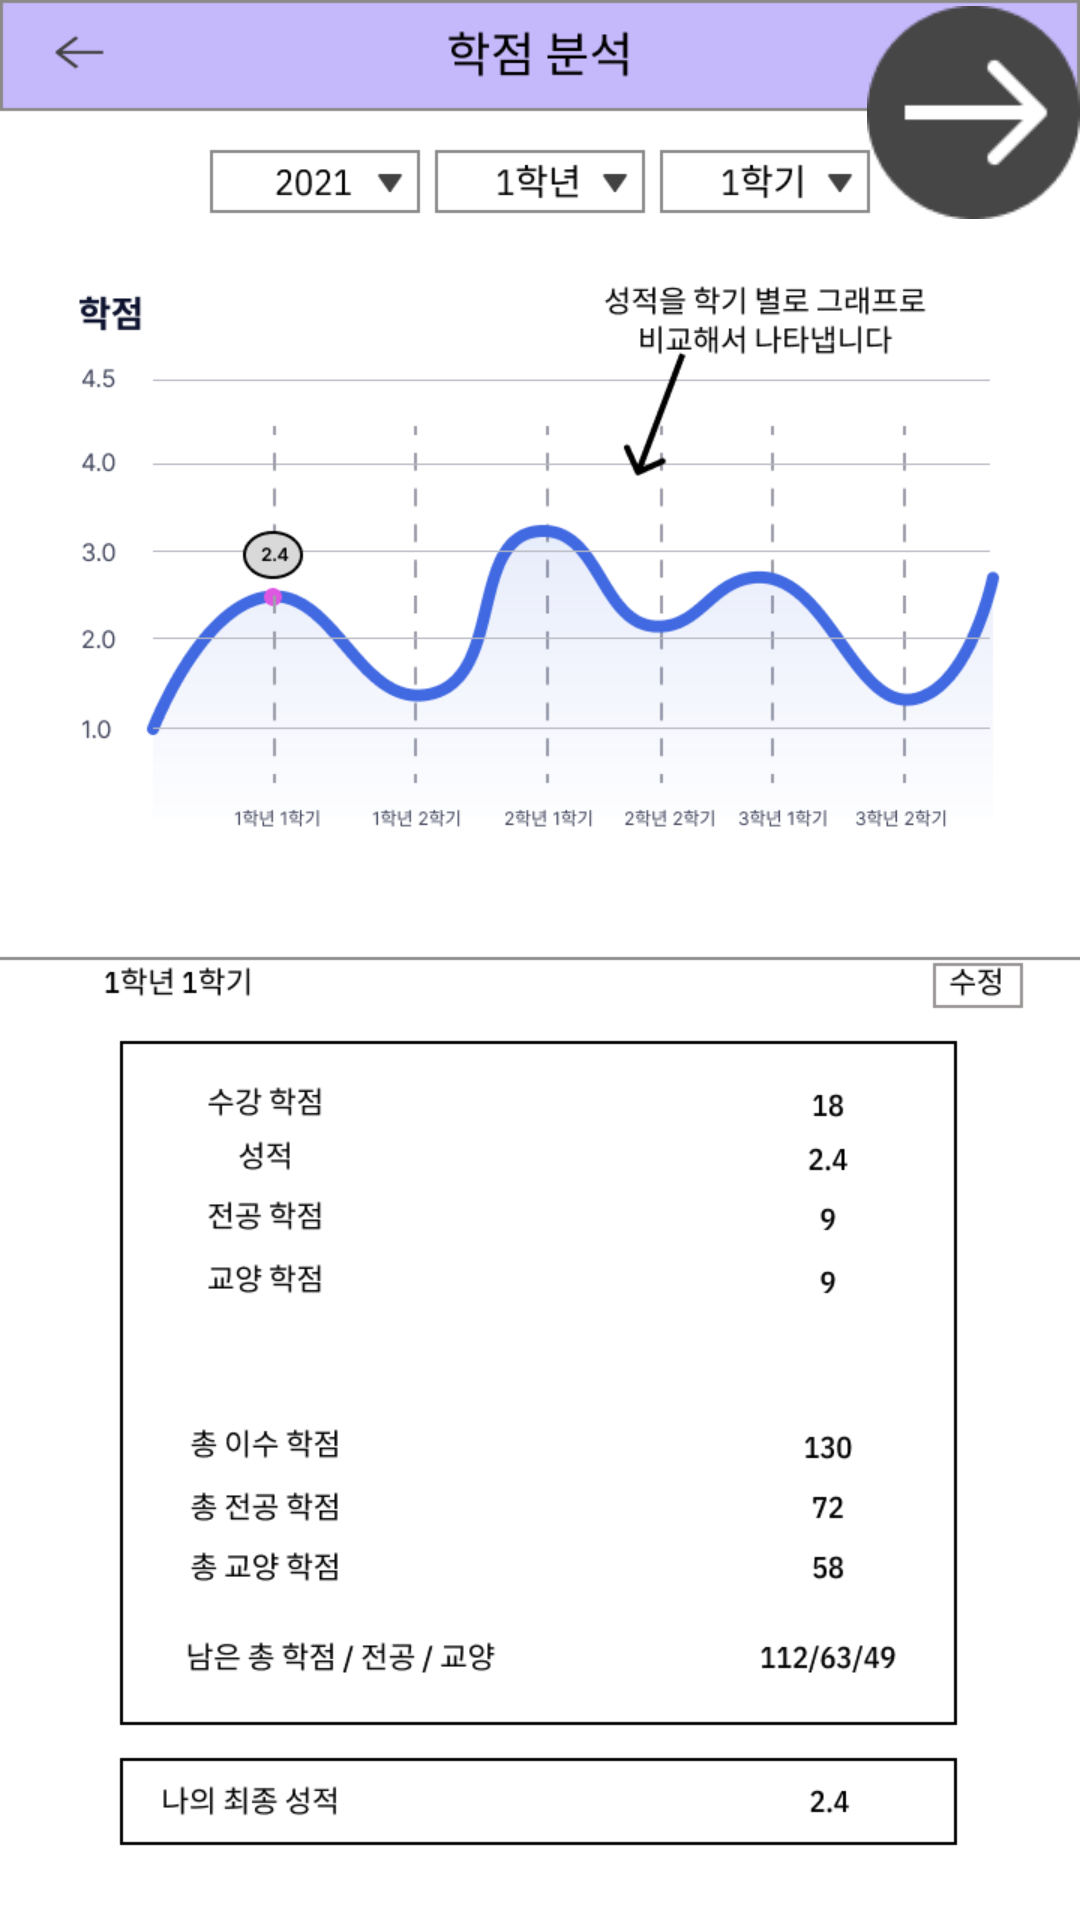

Here is an Android app screen rendered from its layout file. Give the layout XML and the strings, colors and styles it references.
<!-- AndroidManifest.xml: application theme Theme.StudyBridgeCapstone -->
<!-- res/layout/tutorial_3.xml -->
<?xml version="1.0" encoding="utf-8"?>
<FrameLayout xmlns:android="http://schemas.android.com/apk/res/android"
    xmlns:app="http://schemas.android.com/apk/res-auto"
    android:layout_width="match_parent"
    android:layout_height="match_parent">

    <ImageView
        android:id="@+id/imageView"
        android:layout_width="match_parent"
        android:layout_height="match_parent"
        android:scaleType="centerCrop"
        android:src="@drawable/img_3" />

    <ImageView
        android:id="@+id/imageView2"
        android:layout_width="71dp"
        android:layout_height="75dp"
        android:layout_gravity="right|top"
        app:srcCompat="@drawable/img_1" />


</FrameLayout>
<!-- resources referenced by this layout -->
<resources>
  <!-- drawable img_1: png bitmap (drawable, 1177 bytes) -->
  <!-- drawable img_3: png bitmap (drawable, 50184 bytes) -->
  <style name="Theme.StudyBridgeCapstone" parent="Base.Theme.StudyBridgeCapstone" />
  <style name="Base.Theme.StudyBridgeCapstone" parent="Theme.Material3.DayNight.NoActionBar">
          
          
      </style>
</resources>
